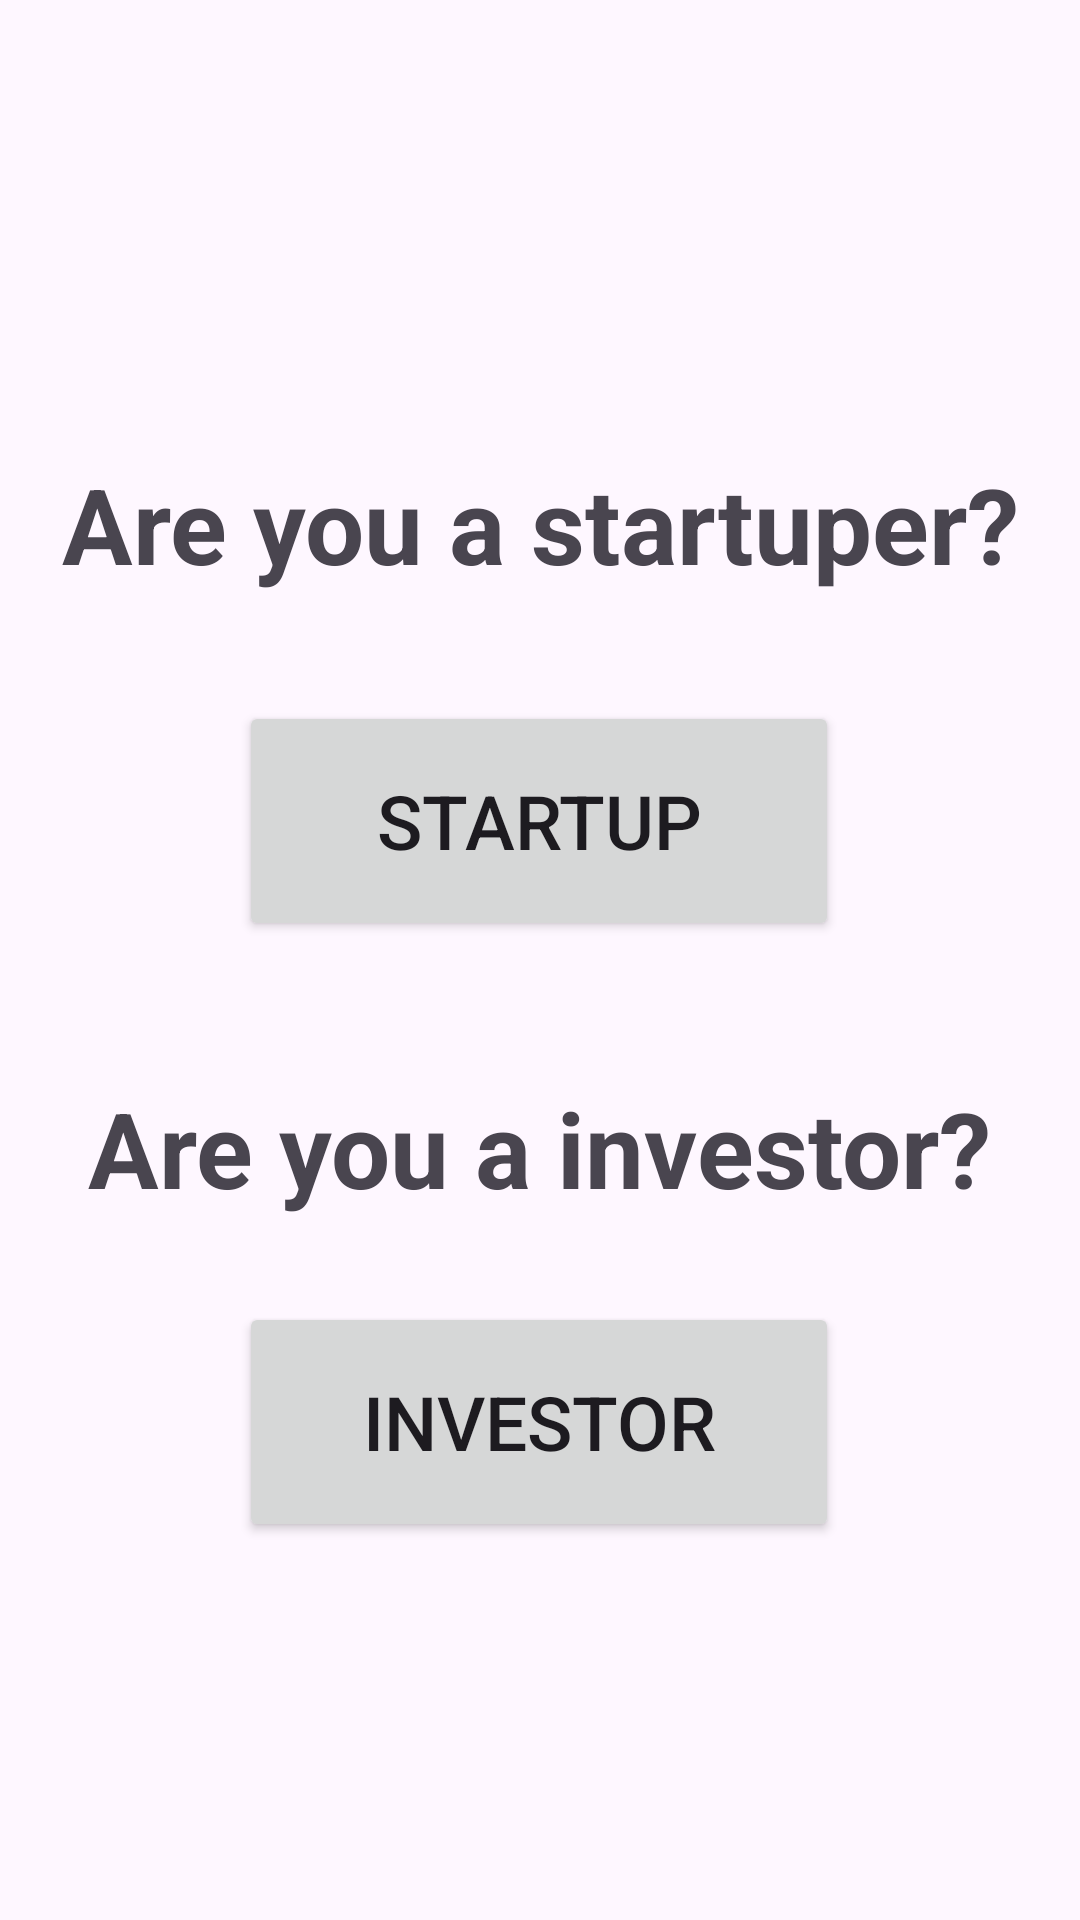

The Android layout XML behind this screen, and the referenced resources:
<!-- AndroidManifest.xml: application theme Theme.InvestAndGrow -->
<!-- res/layout/activity_main.xml -->
<?xml version="1.0" encoding="utf-8"?>
<androidx.constraintlayout.widget.ConstraintLayout xmlns:android="http://schemas.android.com/apk/res/android"
    xmlns:app="http://schemas.android.com/apk/res-auto"
    xmlns:tools="http://schemas.android.com/tools"
    android:id="@+id/main"
    android:layout_width="match_parent"
    android:layout_height="match_parent"
    tools:context=".MainActivity">

    <TextView
        android:id="@+id/startupText"
        android:layout_width="wrap_content"
        android:layout_height="wrap_content"
        android:text="Are you a startuper?"
        android:textSize="35sp"
        android:textStyle="bold"
        app:layout_constraintBottom_toTopOf="@+id/startup"
        app:layout_constraintEnd_toEndOf="parent"
        app:layout_constraintStart_toStartOf="parent"
        app:layout_constraintTop_toTopOf="parent"
        app:layout_constraintVertical_bias="0.809"
        tools:ignore="MissingConstraints" />

    <Button
        android:id="@+id/startup"
        android:layout_width="200sp"
        android:layout_height="80sp"
        android:text="Startup"
        android:textSize="25sp"
        app:layout_constraintBottom_toBottomOf="parent"
        app:layout_constraintEnd_toEndOf="parent"
        app:layout_constraintHorizontal_bias="0.497"
        app:layout_constraintStart_toStartOf="parent"
        app:layout_constraintTop_toTopOf="parent"
        app:layout_constraintVertical_bias="0.417"
        tools:ignore="MissingConstraints" />

    <TextView
        android:id="@+id/InvestorText"
        android:layout_width="wrap_content"
        android:layout_height="wrap_content"
        android:text="Are you a investor?"
        android:textSize="35sp"
        android:textStyle="bold"
        app:layout_constraintBottom_toTopOf="@+id/investor"
        app:layout_constraintEnd_toEndOf="parent"
        app:layout_constraintStart_toStartOf="parent"
        app:layout_constraintTop_toBottomOf="@+id/startup"
        app:layout_constraintVertical_bias="0.622"
        tools:ignore="MissingConstraints" />

    <Button
        android:id="@+id/investor"
        android:layout_width="200sp"
        android:layout_height="80sp"
        android:text="Investor"
        android:textSize="25sp"
        app:layout_constraintBottom_toBottomOf="parent"
        app:layout_constraintEnd_toEndOf="parent"
        app:layout_constraintHorizontal_bias="0.497"
        app:layout_constraintStart_toStartOf="parent"
        app:layout_constraintTop_toTopOf="parent"
        app:layout_constraintVertical_bias="0.775"
        tools:ignore="MissingConstraints" />

</androidx.constraintlayout.widget.ConstraintLayout>
<!-- resources referenced by this layout -->
<resources>
  <style name="Theme.InvestAndGrow" parent="Base.Theme.InvestAndGrow" />
  <style name="Base.Theme.InvestAndGrow" parent="Theme.Material3.DayNight.NoActionBar">
          
          
      </style>
</resources>
